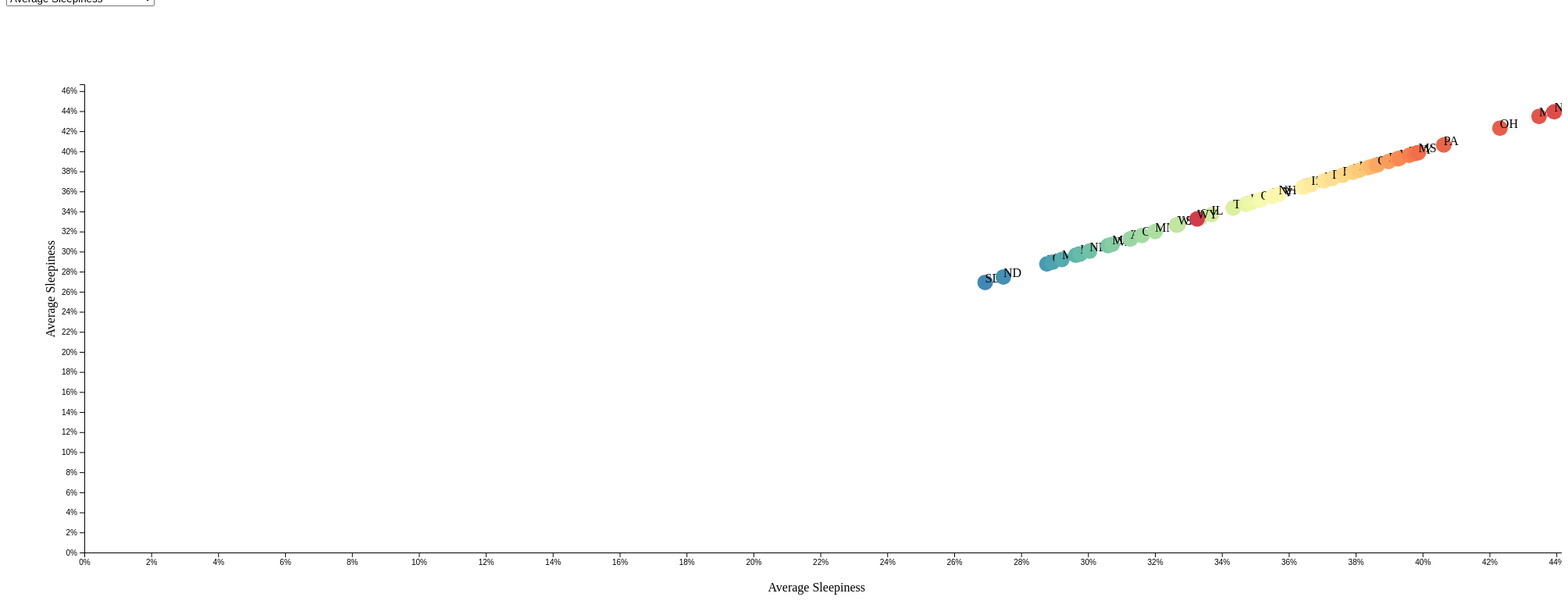
D3 v7 page, settled after 480 driven frames (8 s of simulated time); the page loaded 1 data file(s).


// ── scatter.js
loadChart('0','0')

function getDropDownValueText(name){
    var selected = document.getElementById(name).selectedOptions[0].text;
    console.log(selected)
    return selected
}
var data;
document.getElementById("element_selector").onchange = function() {selectElement()};
document.getElementById("element_selector2").onchange = function() {selectElement()};

function selectElement(){
    var selectedY = document.getElementById('element_selector').selectedOptions[0].value;
    var selectedX = document.getElementById('element_selector2').selectedOptions[0].value;
    d3.select("svg").remove()
    loadChart(selectedX, selectedY)
}

function dataSelector(element, selected){
    console.log('updating data to ' + selected)
    switch (selected) {
        case "0":
            return element.Avg_Sleepiness.substring(0,5)
            break;
        case "1":
            return element.People_Queried_About_Sleep
            break;
        case "2":
            return element.Crashes_per_Year
            break;
        case "3":
            return element.Avg_Crash_Severity
            break;
        case "4":
            return element.Percent_Morning_Crashes.substring(0,5)
            break;
        case "5":
            return element.Percent_Evening_Crashes.substring(0,5)
            break;
        default:
            return element.Avg_Sleepiness.substring(0,5)
    }
}

function dataSum(data, selectedX, selectedY){
    temp = d3.group(data, d => d.State)
    var preData ={};
    var newData=[];
    for (const [key, value] of temp) {
        //console.log(key, value);
        var State = temp.get(key)[0].State
        //console.log("Key Value:" + value)
        preData[value] = temp.get(key)
        numToAdd = 0;
        numToAdd2 = 0;
        count = 0;
        for (const [key2, value2] of value.entries()){
            count +=1;
            //console.log("Inner Data: "+ value2.People_Queried_About_Sleep)
            switch (selectedX){
                case('0'):
                    numToAdd += Number(value2.Avg_Sleepiness.substring(0,5))
                    break;
                case('1'):
                    numToAdd += Number(value2.People_Queried_About_Sleep)
                case('2'):
                    numToAdd += Number(value2.Crashes_per_Year)
                    break;
                case('3'):
                    numToAdd += Number(value2.Avg_Crash_Severity)
                case('4'):
                    numToAdd += Number(value2.Percent_Morning_Crashes.substring(0,5))
                case('5'):
                    numToAdd += Number(value2.Percent_Evening_Crashes.substring(0,5))
                    break;
                case('default'):
                    numToAdd += Number(value2.Avg_Sleepiness.substring(0,5))
            }
            switch (selectedY){
                case('0'):
                    numToAdd2 += Number(value2.Avg_Sleepiness.substring(0,5))
                    break;
                case('1'):
                    numToAdd2 += Number(value2.People_Queried_About_Sleep)
                case('2'):
                    numToAdd2 += Number(value2.Crashes_per_Year)
                    break;
                case('3'):
                    numToAdd2 += Number(value2.Avg_Crash_Severity)
                case('4'):
                    numToAdd2 += Number(value2.Percent_Morning_Crashes.substring(0,5))
                case('5'):
                    numToAdd2 += Number(value2.Percent_Evening_Crashes.substring(0,5))
                    break;
                case('default'):
                    numToAdd2 += Number(value2.Avg_Sleepiness.substring(0,5))
            }
        }
        if(selectedX == '0' || selectedX == '3' || selectedX == '5' || selectedX == '4'){
            numToAdd = numToAdd/count
        }
        if(selectedY == '0' || selectedY == '3' || selectedY == '5' || selectedY == '4'){
            numToAdd2 = numToAdd2/count
        }
        newData.sort((a,b)=>a.value-b.value)
        //newData[State] = numToAdd
        if( numToAdd > 0 && numToAdd2 >0){
        newData.push({State: State, value: numToAdd, value2: numToAdd2})
        }
        console.log("added \n"+ selectedX + ": " + numToAdd+ "\n" + selectedY + ": " + numToAdd2+ " to " + State)
        }
    return newData
}

function loadChart(selectedX, selectedY){
    var svg = d3.select("body")
    .append("svg")
    .attr("width", 2000)
    .attr("height", 1000);
    // bar chart
    d3.csv("Access Assignment 1 Proposal - Bryce Stoker-Schaeffer (11199983).csv").then(function(data){
        console.log(data)
        //aggregate data
        data = dataSum(data, selectedX, selectedY)
        console.log(data)
        //TODO: Parse data here
        var svg = d3.select("svg"),
        margin = 200,
        width = 2000,
        height = svg.attr("height") - margin,

        xScale = d3.scaleLinear().range([0,width]).domain([0, d3.max(data,function(d){return d.value})]),
        yScale = d3.scaleLinear().range([height,0]).domain([0, d3.max(data,function(d){return d.value2})]),
        g = svg.append("g").attr("transform", "translate("+100+","+100+")");

        g.append("g").attr("transform", "translate(0," + height + ")").call(d3.axisBottom(xScale).tickFormat(function(d){
            return d + ((selectedX =='0' || selectedX == '4' || selectedX =='5') ? "%" : "");
        }).ticks(20))
        g.append("g").call(d3.axisLeft(yScale).tickFormat(function(d){
            return d + ((selectedY =='0' || selectedY == '4' || selectedY =='5') ? "%" : "");
        }).ticks(20))


        g.append("text")
        .attr("class","x label")
        .attr("text-anchor","end")
        .attr("x", width/2 )
        .attr("y",  height+50 )
        .text(getDropDownValueText('element_selector2'));

        g.append("text")
        .attr("class", "y label")
        .attr("text-anchor", "end")
        .attr("y", 0)
        .attr("dy", ".75em")
        .attr("transform", "rotate(-90), translate(-200,-50)")
        .text(getDropDownValueText('element_selector'));

        var color = d3.scaleOrdinal()
        .domain(data.map(d => d.State))
        .range(d3.quantize(t => d3.interpolateSpectral(t * 0.8 + 0.1), data.length).reverse())

          
        var circles =  svg.selectAll("g.dot")
            .data(data)
            .enter().append('g');

        
        circles.append("circle")
        .attr("class", "dot")
        .attr("r", 10)
        .attr("cx", function (d) {
            return 100 +xScale(d.value);
        })
        .attr("cy", function (d) {
            console.log(d.State+" belongs at Y: "+d.value2)
            return yScale(d.value2) + 100;
        })
        .style("fill", function (d) {
            return color(d.State);
        });

        circles.append("text").text(function(d){
            return d.State;
        })
        .attr("x", function (d) {
            return 100 +xScale(d.value);
        })
        .attr("y", function (d) {
            return yScale(d.value2) + 100 ;
        });

        


    });

    d3.select('h3').style('color', 'darkblue');
    d3.select('h3').style('font-size', '24px');
}



### data: Access Assignment 1 Proposal - Bryce Stoker-Schaeffer (11199983).csv
State, City, Avg_Sleepiness, People_Queried_About_Sleep, Crashes_per_Year, Avg_Crash_Severity, Percent_Morning_Crashes, Percent_Evening_Crashes
AZ, Glendale, 36.17%, 109, 16.25, 2.123, 56.92%, 43.08%
FL, Port St. Lucie, 36.93%, 24, 0, #N/A, #DIV/0!, #DIV/0!
CO, Aurora, 32.38%, 133, 9.25, 2.297, 72.97%, 27.03%
IL, Joliet, 34.90%, 48, 1, 3, 75.00%, 25.00%
LA, Baton Rouge, 38.68%, 69, 41.25, 1.988, 37.58%, 62.42%
LA, Lake Charles, 41.66%, 24, 0.25, 2, 100.00%, 100.00%
LA, Shreveport, 38.49%, 63, 13.25, 2.094, 28.30%, 71.70%
MI, Rochester Hills, 32.01%, 22, 0, #N/A, #DIV/0!, #DIV/0!
NY, New York, 40.45%, 2142, 24, 2.24, 66.67%, 33.33%
NC, Cary, 30.07%, 43, 6, 2.042, 37.50%, 62.50%
NC, Gastonia, 37.62%, 40, 1.75, 2.143, 71.43%, 28.57%
NC, Raleigh, 32.76%, 99, 52, 2.058, 59.13%, 40.87%
NC, Winston-Salem, 36.21%, 74, 0, #N/A, #DIV/0!, #DIV/0!
OH, Toledo, 43.86%, 101, 4.5, 2.278, 50.00%, 50.00%
OK, Oklahoma City, 34.64%, 220, 18.75, 2.187, 92.00%, 8.00%
OR, Beaverton, 31.16%, 32, 4.25, 2.294, 88.24%, 11.76%
PA, Pittsburgh, 40.45%, 137, 12.5, 2.88, 80.00%, 20.00%
RI, Providence, 41.35%, 41, 10.5, 2.238, 85.71%, 14.29%
SC, Charleston, 35.44%, 72, 6.75, , 70.37%, 29.63%
SC, Columbia, 36.60%, 95, 24.25, 2.186, 52.58%, 47.42%
SD, Rapid City, 26.51%, 22, 0, #N/A, #DIV/0!, #DIV/0!
TN, Chattanooga, 40.10%, 59, 21.5, 2, 52.33%, 47.67%
TN, Nashville, 39.93%, 158, 48, 1.99, 54.69%, 45.31%
TX, Austin, 29.74%, 207, 39.5, 2.177, 48.73%, 51.27%
TX, Denton, 30.74%, 33, 3.5, 2.571, 78.57%, 21.43%
TX, El Paso, 36.96%, 138, 14.5, 1.793, 56.90%, 43.10%
TX, Garland, 34.17%, 55, 2, 2.375, 50.00%, 50.00%
TX, Sugar Land, 31.92%, 22, 0.5, 3, 50.00%, 50.00%
UT, Salt Lake City, 30.17%, 59, 48.75, 2.103, 64.62%, 35.38%
UT, West Valley City, 33.26%, 29, 14.5, 2.138, 62.07%, 37.93%
VA, Alexandria, 31.14%, 40, 9, 2.194, 58.33%, 41.67%
WA, Kent, 33.51%, 25, 4.25, 2.588, 64.71%, 35.29%
WA, Spokane, 32.07%, 62, 1.5, 2.5, 66.67%, 33.33%
AL, Montgomery, 38.60%, 63, 6.75, 2.185, 62.96%, 37.04%
AK, Anchorage, 31.27%, 57, 0, #N/A, #DIV/0!, #DIV/0!
AL, Huntsville, 38.22%, 66, 3.25, 2.077, 46.15%, 53.85%
AL, Birmingham, 40.89%, 100, 9.75, 2.308, 41.03%, 58.97%
AL, Mobile, 40.01%, 80, 5, , 55.00%, 45.00%
AZ, Chandler, 34.76%, 65, 4.75, 2, 73.68%, 26.32%
AZ, Gilbert, 34.79%, 48, 2.25, 2.444, 44.44%, 55.56%
AL, Tuscaloosa, 39.69%, 40, 4, 2, 56.25%, 43.75%
AL, Hoover, 33.32%, 31, 0, #N/A, #DIV/0!, #DIV/0!
AZ, Avondale, 38.04%, 25, 2, 1.875, 75.00%, 25.00%
TX, Lubbock, 35.21%, 62, 0.25, 3, 100.00%, 100.00%
TX, Odessa, 32.80%, 26, 1.5, 2, 66.67%, 33.33%
AZ, Peoria, 34.61%, 90, 1.75, 1.714, 85.71%, 14.29%
AZ, Mesa, 35.41%, 126, 6.75, 2.259, 59.26%, 40.74%
AZ, Phoenix, 37.41%, 361, 61.5, 2.028, 58.54%, 41.46%
CA, Antioch, 35.95%, 22, 14.5, 2.155, 70.69%, 29.31%
AR, Fort Smith, 35.12%, 23, 0.25, 4, 100.00%, 100.00%
AZ, Scottsdale, 31.21%, 66, 8.25, 2.364, 72.73%, 27.27%
CA, Alhambra, 37.89%, 22, 4.75, 2, 68.42%, 31.58%
CA, Anaheim, 33.91%, 80, 35.25, 2.085, 65.96%, 34.04%
AZ, Tucson, 34.12%, 148, 41, 1.616, 57.32%, 42.68%
AR, Little Rock, 37.31%, 54, 7.25, 2.034, 31.03%, 68.97%
AZ, Tempe, 34.84%, 41, 12, 2.021, 47.92%, 52.08%
AR, Jonesboro, 32.51%, 18, 0.75, , 100.00%, 33.33%
AZ, Yuma, 31.15%, 34, 0.25, 2, 100.00%, 100.00%
AZ, Surprise, 34.19%, 33, 3, 2.083, 50.00%, 50.00%
AR, Springdale, 35.52%, 18, 0.25, 2, 100.00%, 100.00%
... 441 more rows